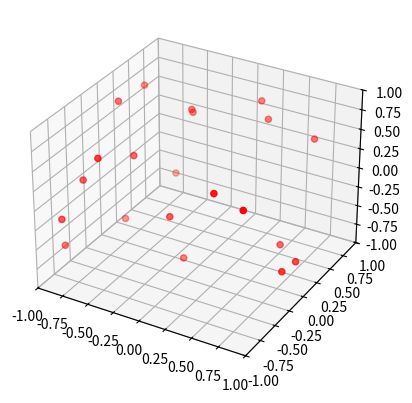

The matplotlib source for this figure:
import numpy as np
import matplotlib.pyplot as plt
from mpl_toolkits.mplot3d import Axes3D

def render_pose_3d(sequence: np.ndarray):
    """
    좌표 시퀀스 3D 렌더링
    sequence: (T, J, 3)  # T=프레임 수, J=관절 개수, 3=(x,y,z)
    """
    fig = plt.figure()
    ax = fig.add_subplot(111, projection='3d')

    for t in range(len(sequence)):
        ax.clear()
        xs, ys, zs = sequence[t, :, 0], sequence[t, :, 1], sequence[t, :, 2]
        ax.scatter(xs, ys, zs, c='r', marker='o')
        ax.set_xlim(-1, 1)
        ax.set_ylim(-1, 1)
        ax.set_zlim(-1, 1)
        plt.pause(0.05)  # 프레임 간격

    plt.show()

# 예시: 랜덤 좌표 20프레임, 관절 21개 (손)
dummy_seq = np.random.rand(20, 21, 3) * 2 - 1
render_pose_3d(dummy_seq)
